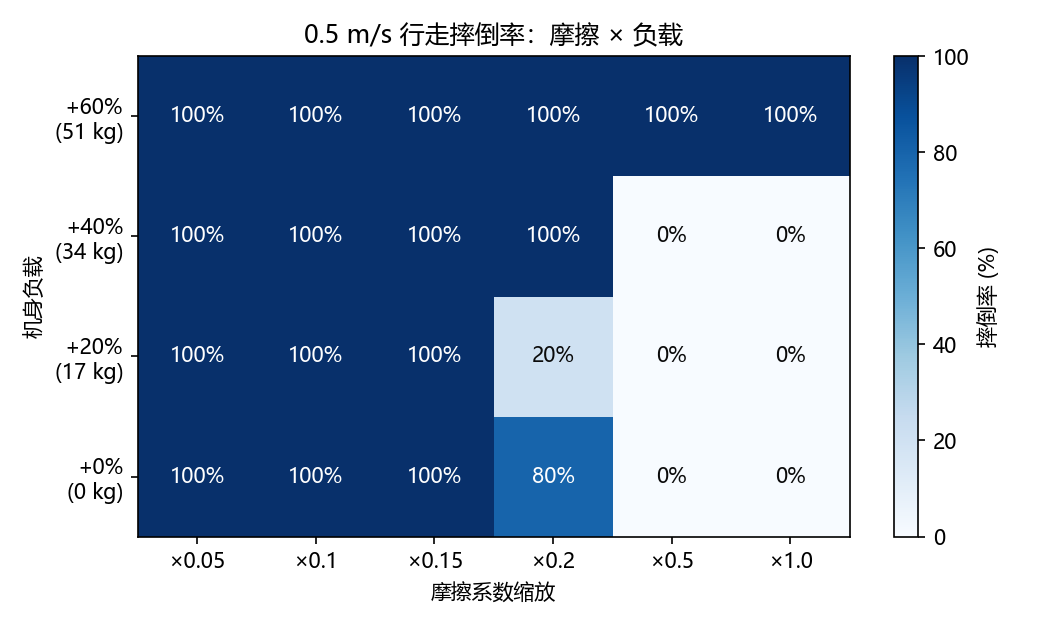

Values plotted in this chart, from the file beside it:
摩擦缩放, 负载比例, 负载(kg), 摔倒率, 实际vx(指令0.5)
0.05, 0.0, 0.0, 1.0, nan
0.1, 0.0, 0.0, 1.0, nan
0.15, 0.0, 0.0, 1.0, nan
0.2, 0.0, 0.0, 0.8, 0.403
0.5, 0.0, 0.0, 0.0, 0.421
1.0, 0.0, 0.0, 0.0, 0.466
0.05, 0.2, 17.0, 1.0, nan
0.1, 0.2, 17.0, 1.0, nan
0.15, 0.2, 17.0, 1.0, nan
0.2, 0.2, 17.0, 0.2, 0.383
0.5, 0.2, 17.0, 0.0, 0.408
1.0, 0.2, 17.0, 0.0, 0.413
0.05, 0.4, 34.0, 1.0, nan
0.1, 0.4, 34.0, 1.0, nan
0.15, 0.4, 34.0, 1.0, nan
0.2, 0.4, 34.0, 1.0, nan
0.5, 0.4, 34.0, 0.0, 0.594
1.0, 0.4, 34.0, 0.0, 0.632
0.05, 0.6, 51.0, 1.0, nan
0.1, 0.6, 51.0, 1.0, nan
0.15, 0.6, 51.0, 1.0, nan
0.2, 0.6, 51.0, 1.0, nan
0.5, 0.6, 51.0, 1.0, nan
1.0, 0.6, 51.0, 1.0, nan
